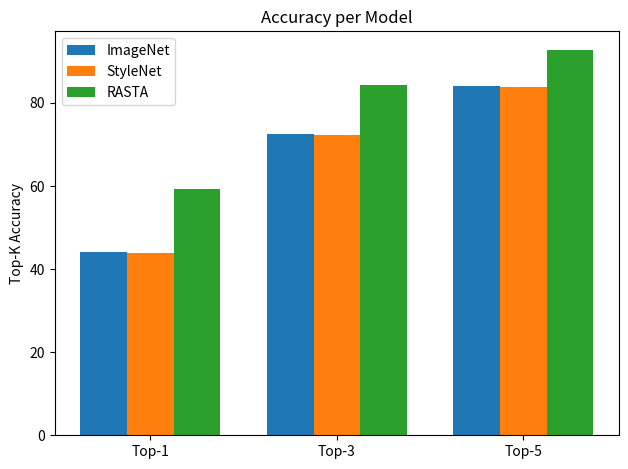

The matplotlib source for this figure: (Note: this script raises an exception after producing the figure.)
import matplotlib.pyplot as plt
import numpy as np


labels_pre = [
    "Abstract Art",
    "Abstract Expressionism",
    "Informel",
    "Nouveau",
    "Baroque",
    "Color Field Painting",
    "Cubism",
    "Early Renaissance",
    "Expressionism",
    "High Rennaissance",
    "Impressionism",
    "Magic Realism",
    "Mannerism",
    "Minimalism",
    "Primitivism",
    "Neoclassicism",
    "Northern Renaissance",
    "Pop Art",
    "Post Impressionism",
    "Realism",
    "Rococo",
    "Romanticism",
    "Surrealism",
    "Symbolism",
    "Ukiyo-e",
]

labels_extended = [
    "Abstract Art",
    "Abstract Expressionism",
    "Informel",
    "Nouveau",
    "Baroque",
    "Chinese Landscapes",
    "Color Field Painting",
    "Cubism",
    "Early Renaissance",
    "Expressionism",
    "High Rennaissance",
    "Impressionism",
    "Islamic Art",
    "Islamic Textiles",
    "Magic Realism",
    "Mannerism",
    "Minimalism",
    "Primitivism",
    "Neoclassicism",
    "Northern Renaissance",
    "Pop Art",
    "Post Impressionism",
    "Realism",
    "Rococo",
    "Romanticism",
    "Surrealism",
    "Symbolism",
    "Ukiyo-e (extended)",
]

imageNet_pre_accs = [
    31.0,
    36.8,
    8.3,
    36.8,
    41.4,
    59.2,
    35.1,
    49.6,
    32.9,
    17.3,
    68.3,
    26.7,
    21.8,
    70.6,
    26.7,
    47.0,
    39.2,
    33.9,
    24.2,
    58.4,
    30.2,
    41.8,
    50.5,
    25.1,
    65.8,
]
imageNet_pre_topk = [44.1, 72.5, 84.1]

imageNet_ext_accs = [
    26.0,
    37.3,
    10.4,
    36.8,
    46.4,
    89.1,
    58.4,
    39.3,
    48.9,
    31.5,
    20.5,
    70.2,
    78.3,
    88.7,
    26.7,
    20.2,
    69.0,
    21.8,
    45.2,
    41.7,
    33,
    22.5,
    54.8,
    31.8,
    39.9,
    44.3,
    26.6,
    88.1,
]
imageNet_ext_topk = [47.5, 73.8, 85.0]

styleNet_pre_accs = [
    26.0,
    37.8,
    11.5,
    41.1,
    45.1,
    59.2,
    43.5,
    45.9,
    36.0,
    16.5,
    70.2,
    24.8,
    18.5,
    64.3,
    33.2,
    54.1,
    38.3,
    37.5,
    26.5,
    49.3,
    28.6,
    38.0,
    46.1,
    28.1,
    65.0,
]
styleNet_pre_topk = [43.9, 72.2, 83.7]

styleNet_ext_accs = [
    27.0,
    38.8,
    10.4,
    35.1,
    46.1,
    88.2,
    59.2,
    39.3,
    51.9,
    36.5,
    15.0,
    70.1,
    80.4,
    91.2,
    24.8,
    19.3,
    61.1,
    29.2,
    50.0,
    32.9,
    34.8,
    24.9,
    52.3,
    28.6,
    36.7,
    41.8,
    27.1,
    87.8,
]
styleNet_ext_topk = [47.4, 74.0, 84.7]

rasta_pre_accs = [
    47.0,
    40.7,
    25.0,
    63.5,
    70.9,
    72.8,
    59.5,
    62.4,
    45.5,
    48.8,
    68.5,
    49.5,
    38.7,
    68.3,
    58.4,
    64.4,
    80.8,
    63.4,
    47.7,
    64.1,
    64.6,
    64.8,
    66.6,
    43.1,
    74.4,
]
rasta_pre_topk = [59.2, 84.2, 92.6]

rasta_ext_accs = [
    41.0,
    50.2,
    43.8,
    57.7,
    75.7,
    98.6,
    77.6,
    61.3,
    72.2,
    59.1,
    57.5,
    73.8,
    88.0,
    92.5,
    50.5,
    35.3,
    71.4,
    60.9,
    62.2,
    78.3,
    53.6,
    42.1,
    64.1,
    64.6,
    59.6,
    59.5,
    52.7,
    94.6,
]
rasta_ext_topk = [64.9, 87.6, 94.4]
topk_labels = ["Top-1", "Top-3", "Top-5"]

plt.rcParams["figure.dpi"] = 140

# ------ ImageNet and StyleNet and RASTA

x = np.arange(len(topk_labels))  # the label locations
width = 0.25  # the width of the bars

fig, ax = plt.subplots()
rects1 = ax.bar(
    x - width,
    imageNet_pre_topk,
    width,
    label="ImageNet",
)
rects2 = ax.bar(x, styleNet_pre_topk, width, label="StyleNet")
rects3 = ax.bar(x + width, rasta_pre_topk, width, label="RASTA")

# Add some text for labels, title and custom x-axis tick labels, etc.
ax.set_ylabel("Top-K Accuracy")
ax.set_title("Accuracy per Model")
ax.set_xticks(x, topk_labels)

# plt.axvline(x=59.2,color="black") # Rasta Line

# for tick in ax.xaxis.get_major_ticks()[1::2]:
# tick.set_pad(5)
ax.legend()
# ax.bar_label(rects1, padding=3)
# ax.bar_label(rects2, padding=3)

fig.tight_layout()

plt.savefig("plots/bars_topk/TopK bar.png")

plt.clf()

# ------ ImageNet and StyleNet and RASTA EXTENDED

x = np.arange(len(topk_labels))  # the label locations
width = 0.25  # the width of the bars

fig, ax = plt.subplots()
rects1 = ax.bar(
    x - width,
    imageNet_ext_topk,
    width,
    label="ImageNet",
)
rects2 = ax.bar(x, styleNet_ext_topk, width, label="StyleNet")
rects3 = ax.bar(x + width, rasta_ext_topk, width, label="RASTA")

# Add some text for labels, title and custom x-axis tick labels, etc.
ax.set_ylabel("Top-K Accuracy")
ax.set_title("Accuracy per Model Ext.")
ax.set_xticks(x, topk_labels)

# plt.axvline(x=59.2,color="black") # Rasta Line

# for tick in ax.xaxis.get_major_ticks()[1::2]:
# tick.set_pad(5)
ax.legend()
# ax.bar_label(rects1, padding=3)
# ax.bar_label(rects2, padding=3)

fig.tight_layout()

plt.savefig("plots/bars_topk/TopK bar ext.png")

plt.clf()
